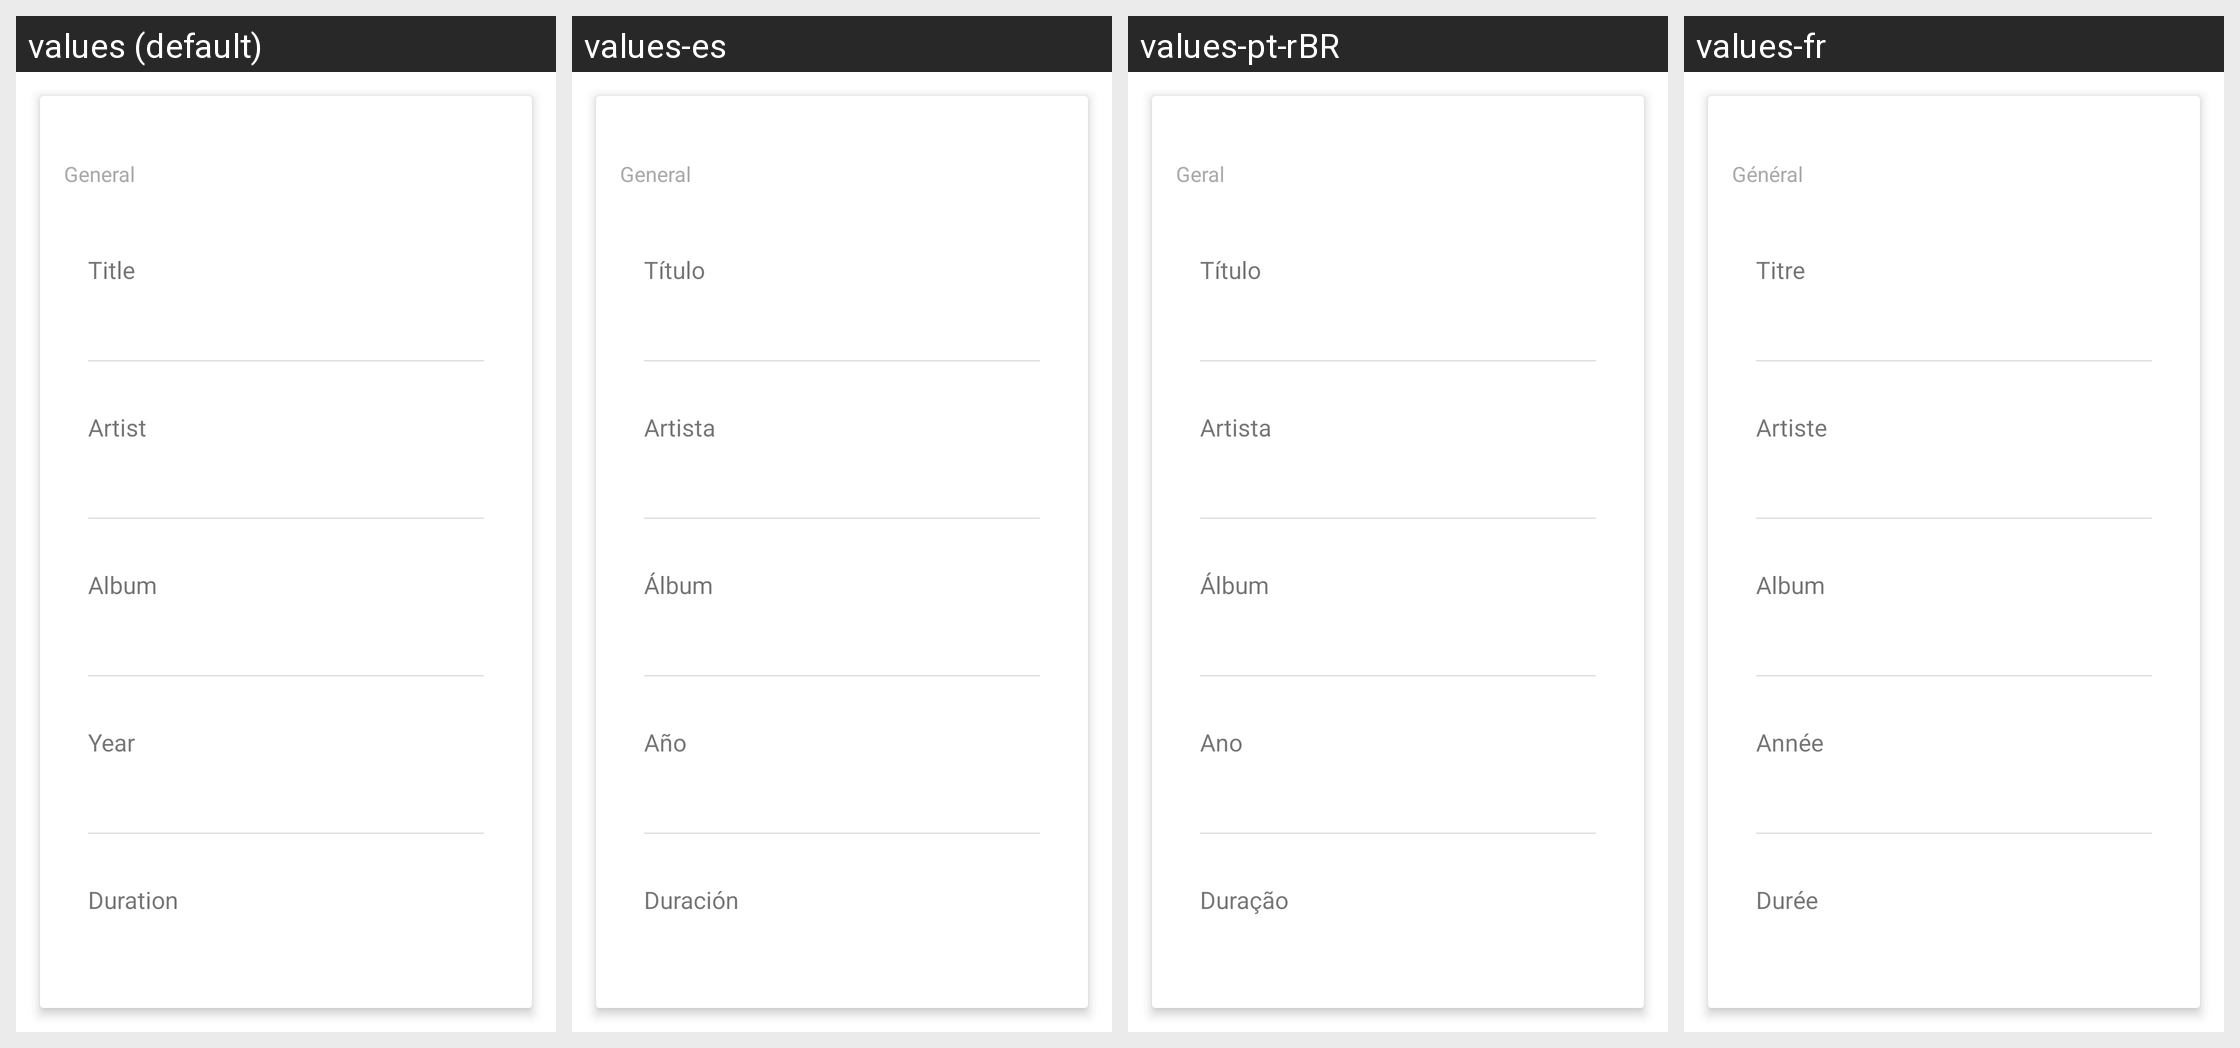

Locale-by-locale string values for the Android screen shown in this grid:
Android screen res/layout/properties_general.xml rendered under 4 locales, left to right: values (default), values-es, values-pt-rBR, values-fr. Device: Nexus 5 (rendered at 1080×1920; each locale shown at half size, 540×960, under a caption strip naming it); theme Theme.MaterialComponents.DayNight.NoActionBar.
Other locales in the repository, not shown: values-af, values-am, values-ar, values-as-rIN, values-ast-rES, values-az-rAZ, values-be-rBY, values-bg, values-bn, values-bn-rBD, values-ca, values-cs, values-da, values-de, values-el, values-en-rAU, values-en-rGB, values-en-rIN, values-en-rPT, values-eo, values-es-rCO, values-es-rUS, values-et-rEE, values-eu, values-eu-rES, values-fa, values-fi, values-fr-rCA, values-gl-rES, values-gu-rIN, values-he, values-hi, values-hr, values-hu, values-hy-rAM, values-id, values-is, values-is-rIS, values-it, values-ja, values-ka-rGE, values-kk-rKZ, values-km-rKH, values-kn-rIN, values-ko, values-ku, values-ky-rKG, values-lb, values-lo-rLA, values-lt, values-lv, values-mk-rMK, values-ml-rIN, values-mn-rMN, values-mr-rIN, values-ms-rMY, values-my-rMM, values-nb, values-ne-rNP, values-nl, values-or-rIN, values-pa-rIN, values-pl, values-pt-rPT, values-ro, values-ru, values-si-rLK, values-sk, values-sl, values-sq-rAL, values-sr, values-sv, values-sv-rSE, values-sw, values-ta, values-ta-rIN, values-te-rIN, values-th, values-tl, values-tr, values-ug, values-uk, values-ur-rPK, values-uz-rUZ, values-vi, values-zh-rCN, values-zh-rHK, values-zh-rTW, values-zu.
Strings drawn on this screen, with the default value and each locale's value (text and hints the layout hard-codes, and strings that could not be matched under every locale, appear in the picture but are not listed):

general
  values: General
  values-es: General
  values-pt-rBR: Geral
  values-fr: Général

title
  values: Title
  values-es: Título
  values-pt-rBR: Título
  values-fr: Titre

artist
  values: Artist
  values-es: Artista
  values-pt-rBR: Artista
  values-fr: Artiste

album
  values: Album
  values-es: Álbum
  values-pt-rBR: Álbum
  values-fr: Album

year
  values: Year
  values-es: Año
  values-pt-rBR: Ano
  values-fr: Année

duration
  values: Duration
  values-es: Duración
  values-pt-rBR: Duração
  values-fr: Durée
